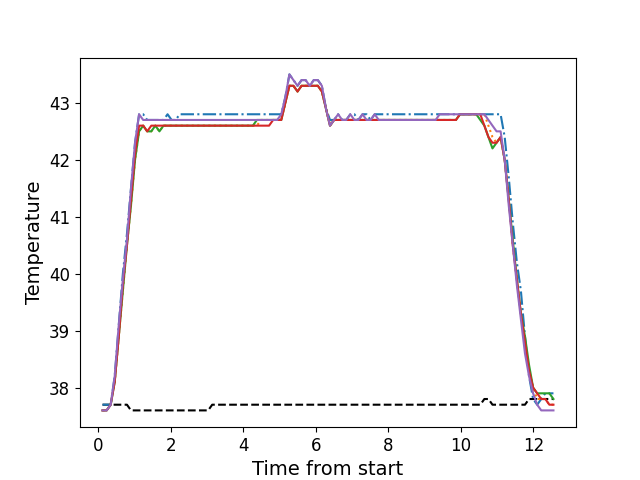

Source data for this figure (header and first rows):
, times, neutral, z1, z2, z3, z4, z5
0, 0.1116, 37.7, 37.7, 37.6, 37.6, 37.6, 37.6
1, 0.2245, 37.7, 37.7, 37.6, 37.6, 37.6, 37.6
2, 0.3362, 37.7, 37.7, 37.7, 37.7, 37.7, 37.7
3, 0.4472, 37.7, 38.2, 38.1, 38.1, 38.1, 38.2
4, 0.5593, 37.7, 39.1, 38.9, 38.9, 38.9, 39.1
5, 0.672, 37.7, 40.0, 39.7, 39.7, 39.8, 39.9
6, 0.7849, 37.7, 40.7, 40.5, 40.5, 40.5, 40.6
7, 0.8966, 37.6, 41.5, 41.2, 41.2, 41.3, 41.5
8, 1.008, 37.6, 42.3, 42.0, 42.0, 42.1, 42.3
9, 1.12, 37.6, 42.8, 42.5, 42.5, 42.6, 42.8
10, 1.232, 37.6, 42.8, 42.6, 42.6, 42.6, 42.7
11, 1.344, 37.6, 42.7, 42.5, 42.5, 42.5, 42.7
12, 1.457, 37.6, 42.7, 42.5, 42.5, 42.6, 42.7
13, 1.568, 37.6, 42.7, 42.6, 42.6, 42.6, 42.7
14, 1.681, 37.6, 42.7, 42.5, 42.5, 42.6, 42.7
15, 1.793, 37.6, 42.7, 42.6, 42.6, 42.6, 42.7
16, 1.905, 37.6, 42.8, 42.6, 42.6, 42.6, 42.7
17, 2.017, 37.6, 42.7, 42.6, 42.6, 42.6, 42.7
18, 2.128, 37.6, 42.7, 42.6, 42.6, 42.6, 42.7
19, 2.241, 37.6, 42.8, 42.6, 42.6, 42.6, 42.7
20, 2.353, 37.6, 42.8, 42.6, 42.6, 42.6, 42.7
21, 2.465, 37.6, 42.8, 42.6, 42.6, 42.6, 42.7
22, 2.577, 37.6, 42.8, 42.6, 42.6, 42.6, 42.7
23, 2.69, 37.6, 42.8, 42.6, 42.6, 42.6, 42.7
24, 2.802, 37.6, 42.8, 42.6, 42.6, 42.6, 42.7
25, 2.913, 37.6, 42.8, 42.6, 42.6, 42.6, 42.7
26, 3.026, 37.6, 42.8, 42.6, 42.6, 42.6, 42.7
27, 3.137, 37.7, 42.8, 42.6, 42.6, 42.6, 42.7
28, 3.25, 37.7, 42.8, 42.6, 42.6, 42.6, 42.7
29, 3.361, 37.7, 42.8, 42.6, 42.6, 42.6, 42.7
30, 3.474, 37.7, 42.8, 42.6, 42.6, 42.6, 42.7
31, 3.586, 37.7, 42.8, 42.6, 42.6, 42.6, 42.7
32, 3.697, 37.7, 42.8, 42.6, 42.6, 42.6, 42.7
33, 3.81, 37.7, 42.8, 42.6, 42.6, 42.6, 42.7
34, 3.922, 37.7, 42.8, 42.6, 42.6, 42.6, 42.7
35, 4.034, 37.7, 42.8, 42.6, 42.6, 42.6, 42.7
36, 4.146, 37.7, 42.8, 42.6, 42.6, 42.6, 42.7
37, 4.258, 37.7, 42.8, 42.6, 42.6, 42.6, 42.7
38, 4.37, 37.7, 42.8, 42.6, 42.7, 42.6, 42.7
39, 4.483, 37.7, 42.8, 42.7, 42.7, 42.6, 42.7
40, 4.594, 37.7, 42.8, 42.7, 42.7, 42.6, 42.7
41, 4.705, 37.7, 42.8, 42.7, 42.7, 42.6, 42.7
42, 4.818, 37.7, 42.8, 42.7, 42.7, 42.7, 42.7
43, 4.93, 37.7, 42.8, 42.7, 42.7, 42.7, 42.7
44, 5.043, 37.7, 42.8, 42.7, 42.7, 42.7, 42.8
45, 5.154, 37.7, 43.1, 43.0, 43.0, 43.0, 43.1
46, 5.267, 37.7, 43.5, 43.3, 43.3, 43.3, 43.5
47, 5.378, 37.7, 43.4, 43.3, 43.3, 43.3, 43.4
48, 5.491, 37.7, 43.3, 43.2, 43.2, 43.2, 43.3
49, 5.602, 37.7, 43.4, 43.3, 43.3, 43.3, 43.4
50, 5.714, 37.7, 43.4, 43.3, 43.3, 43.3, 43.4
51, 5.827, 37.7, 43.3, 43.3, 43.3, 43.3, 43.3
52, 5.939, 37.7, 43.4, 43.3, 43.3, 43.3, 43.4
53, 6.051, 37.7, 43.4, 43.3, 43.3, 43.3, 43.4
54, 6.163, 37.7, 43.3, 43.2, 43.2, 43.2, 43.3
55, 6.275, 37.7, 42.9, 42.9, 42.9, 42.9, 42.9
56, 6.387, 37.7, 42.7, 42.6, 42.6, 42.6, 42.6
57, 6.499, 37.7, 42.7, 42.7, 42.7, 42.7, 42.7
58, 6.611, 37.7, 42.8, 42.7, 42.7, 42.7, 42.8
59, 6.723, 37.7, 42.7, 42.7, 42.7, 42.7, 42.7
... 52 more rows
